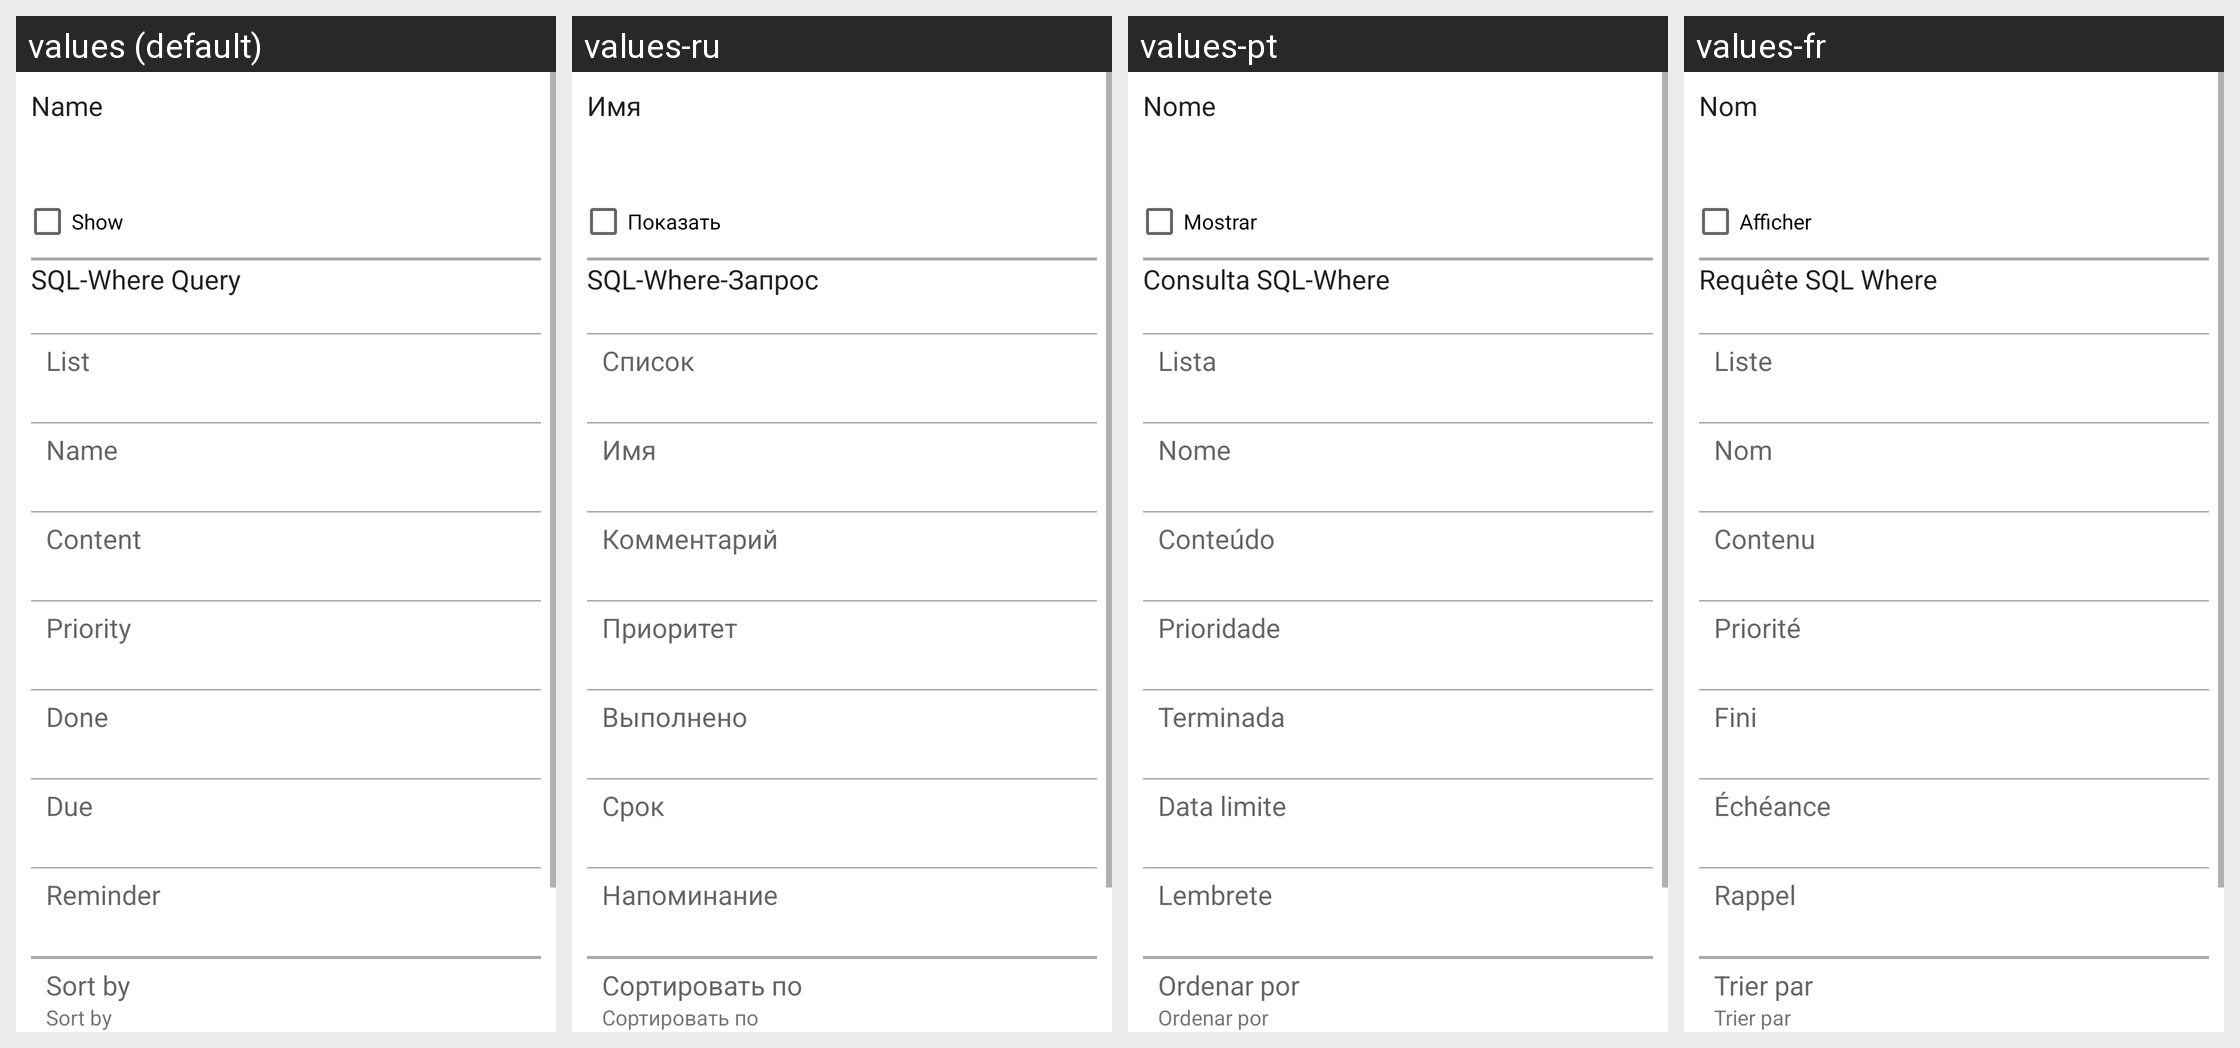

Translations of the strings shown on this Android screen, per locale in the grid:
Android screen res/layout/special_list_preferences.xml rendered under 4 locales, left to right: values (default), values-ru, values-pt, values-fr. Device: Nexus 5 (rendered at 1080×1920; each locale shown at half size, 540×960, under a caption strip naming it); theme Theme.MaterialComponents.DayNight.NoActionBar.
Other locales in the repository, not shown: values-ar, values-bg, values-ca, values-cs, values-de, values-es, values-eu, values-it, values-ja, values-nl, values-no, values-pl, values-sk, values-sl.
Strings drawn on this screen, with the default value and each locale's value (text and hints the layout hard-codes, and strings that could not be matched under every locale, appear in the picture but are not listed):

special_list_name
  values: Name
  values-ru: Имя
  values-pt: Nome
  values-fr: Nom

special_list_active
  values: Show
  values-ru: Показать
  values-pt: Mostrar
  values-fr: Afficher

special_list_where_list_title_text
  values: List
  values-ru: Список
  values-pt: Lista
  values-fr: Liste

special_list_where_name_title_text
  values: Name
  values-ru: Имя
  values-pt: Nome
  values-fr: Nom

special_list_where_content_title_text
  values: Content
  values-ru: Комментарий
  values-pt: Conteúdo
  values-fr: Contenu

special_list_where_prio_title_text
  values: Priority
  values-ru: Приоритет
  values-pt: Prioridade
  values-fr: Priorité

special_list_where_done_title_text
  values: Done
  values-ru: Выполнено
  values-pt: Terminada
  values-fr: Fini

special_list_where_due_title_text
  values: Due
  values-ru: Срок
  values-pt: Data limite
  values-fr: Échéance

special_list_where_reminder_title_text
  values: Reminder
  values-ru: Напоминание
  values-pt: Lembrete
  values-fr: Rappel

special_list_sort_by
  values: Sort by
  values-ru: Сортировать по
  values-pt: Ordenar por
  values-fr: Trier par
